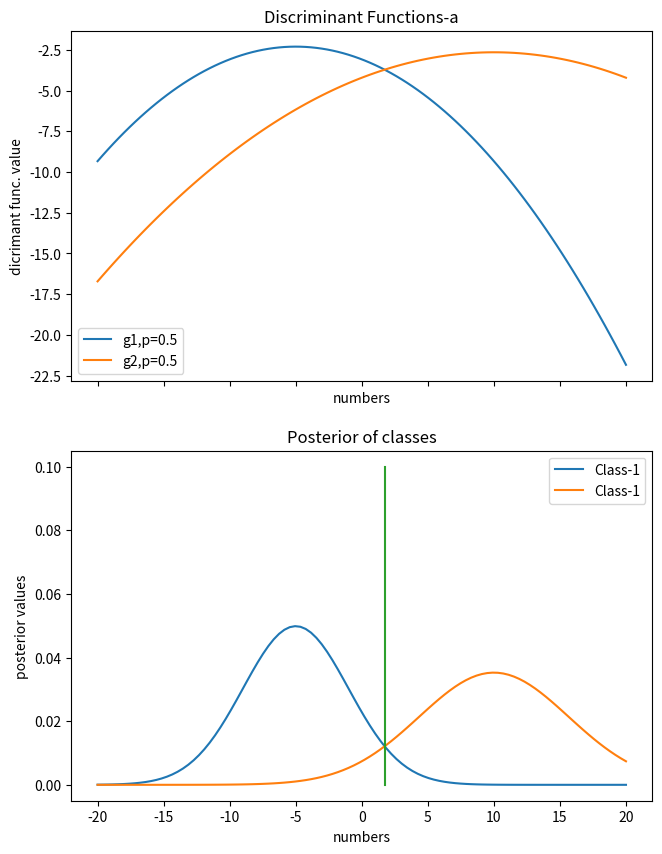
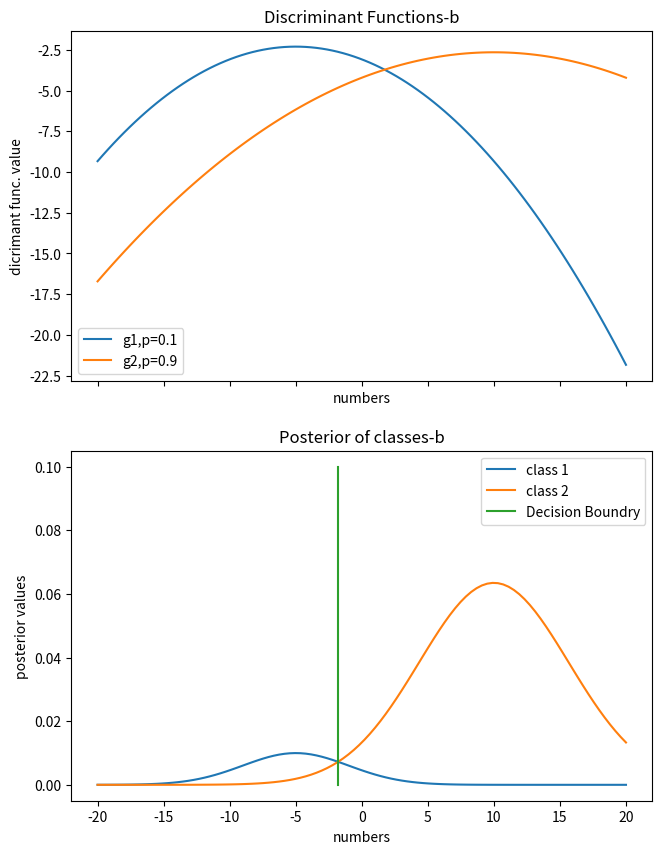
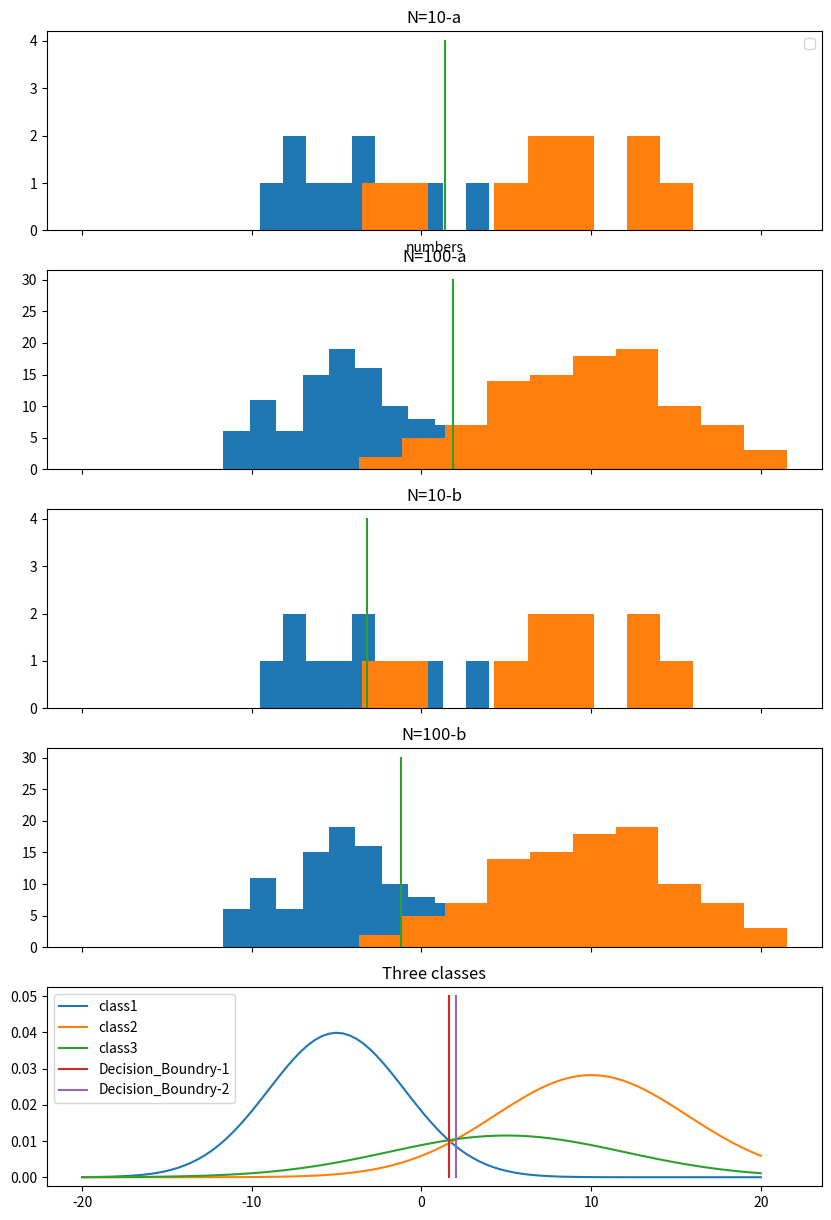

Reproduce these figures in Python, in order.
import numpy as np
import math
import matplotlib.pyplot as plt


x = np.linspace(-20, 20, num = 100)

def discrimant_func(mean,variance,p):
  standart_sapma = math.sqrt(variance)
  g = -1/2*math.log(2*math.pi)-math.log(standart_sapma) - ((x -mean)**2)/(2*variance)
  x2 = -1/(2*variance)
  x1 = 2*mean/(2*variance)
  x0 = -(mean**2)/(2*variance)-1/2*math.log(2*math.pi)-math.log(standart_sapma)+math.log(p)
  final = np.array([x2,x1,x0])
  return final,g;

def pdf(mean,variance_2):
  variance = math.sqrt(variance_2)
  f_pdf = (1/(math.sqrt(2*math.pi)*variance))*np.exp(-((x-mean)**2/(2*variance_2)))
  return f_pdf

#Q1a solutions.
g1_coef,g1 = discrimant_func(-5,16,0.5)
g2_coef,g2 = discrimant_func(10,32,0.5)

g_coef= g2_coef-g1_coef

g_coef.tolist()
x_coef = np.roots(g_coef)
x_bound = x_coef[1]

g1_pdf = pdf(-5,16)*0.5
g2_pdf = pdf(10,32)*0.5

f,(ax1,ax2) = plt.subplots(2,sharex=True,figsize=(7.5,10))
ax1.plot(x,g1,label='g1,p=0.5')
ax1.plot(x,g2,label='g2,p=0.5')
ax1.legend()
ax1.set_xlabel('numbers')
ax1.set_ylabel('dicrimant func. value')
ax1.legend()
ax1.set_title('Discriminant Functions-a')
ax2.plot(x,g1_pdf,label='Class-1')
ax2.plot(x,g2_pdf,label='Class-1')
ax2.legend()
ax2.set_xlabel('numbers')
ax2.set_ylabel('posterior values')
ax2.plot([x_bound, x_bound],[0,0.10],label='Decision Boundry')
print(x_bound)
ax2.set_title('Posterior of classes')


#Q1b solutions.
g1_coef,g1= discrimant_func(-5,16,0.1)
g2_coef,g2 = discrimant_func(10,32,0.9)

g_coef= g2_coef-g1_coef

g_coef.tolist()
x_coef = np.roots(g_coef)
x_bound = x_coef[1]

g1_pdf = pdf(-5,16)*0.1
g2_pdf = pdf(10,32)*0.9

f,(ax1,ax2) = plt.subplots(2,sharex=True,figsize=(7.5,10))

ax1.plot(x,g1,label='g1,p=0.1')
ax1.plot(x,g2,label='g2,p=0.9')
ax1.set_xlabel('numbers')
ax1.set_ylabel('dicrimant func. value')
ax1.legend()
ax1.set_title('Discriminant Functions-b')
ax2.plot(x,g1_pdf,label='class 1')
ax2.plot(x,g2_pdf,label='class 2')
ax2.set_xlabel('numbers')
ax2.set_ylabel('posterior values')
ax2.plot([x_bound, x_bound],[0,0.10],label='Decision Boundry')
print(x_bound)
ax2.set_title('Posterior of classes-b')
ax2.legend()


#Q1c solutions.

f,(ax1,ax2,ax3,ax4,ax5) = plt.subplots(5,sharex=True,figsize=(10,15))
mu1, sigma1 = -5, 4
mu2,sigma2 = 10,np.sqrt(32)
s1 = np.random.normal(mu1, sigma1, 10)
s2 = np.random.normal(mu2, sigma2, 10)
ax1.hist(s1)
ax1.hist(s2)
ax2.set_title('N=100-a')
ax1.set_title('N=10-a')
ax1.set_xlabel('numbers')
ax1.legend()
s1_100 = np.random.normal(mu1, sigma1, 100)
s2_100 = np.random.normal(mu2, sigma2, 100)
ax2.hist(s1_100)
ax2.hist(s2_100)
ax3.hist(s1)
ax3.hist(s2)
ax4.hist(s1_100)
ax4.hist(s2_100)
ax3.set_title('N=10-b')
ax4.set_title('N=100-b')
# for a section N=10
s1_mean_10 = s1.mean()
s1_std_10 = s1.std()
s2_mean_10 = s2.mean()
s2_std_10 = s2.std()
s1a_x,s1_a_func = discrimant_func(s1_mean_10,s1_std_10**2,0.5)
s2a_x,s2_a_func = discrimant_func(s2_mean_10,s2_std_10**2,0.5)
sa_coef = s2a_x-s1a_x;
sa_coef.tolist()
x_coef = np.roots(sa_coef)
ax1.plot([x_coef[1], x_coef[1]],[0,4])

# for a section N=100
s1_mean = s1_100.mean()
s1_std = s1_100.std()
s2_mean = s2_100.mean()
s2_std = s2_100.std()
s1a_x,s1_a_func = discrimant_func(s1_mean,s1_std**2,0.5)
s2a_x,s2_a_func = discrimant_func(s2_mean,s2_std**2,0.5)
sa_coef = s2a_x-s1a_x;
sa_coef.tolist()
x_coef = np.roots(sa_coef)
ax2.plot([x_coef[1], x_coef[1]],[0,30])

# for b section N=10
s1a_x,s1_a_func = discrimant_func(s1_mean_10,s1_std_10**2,0.1)
s2a_x,s2_a_func = discrimant_func(s2_mean_10,s2_std_10**2,0.9)
sa_coef = s2a_x-s1a_x;
sa_coef.tolist()
x_coef = np.roots(sa_coef)
ax3.plot([x_coef[1], x_coef[1]],[0,4])

# for b section N=100
s1a_x,s1_a_func = discrimant_func(s1_mean,s1_std**2,0.1)
s2a_x,s2_a_func = discrimant_func(s2_mean,s2_std**2,0.9)
sa_coef = s2a_x-s1a_x;
sa_coef.tolist()
x_coef = np.roots(sa_coef)
ax4.plot([x_coef[1], x_coef[1]],[0,30])
print(x_coef[1])

#Q1d solutions.
g1_x,g1 = discrimant_func(-5,16,0.4)
g2_x,g2 = discrimant_func(10,32,0.4)
g3_x,g3 = discrimant_func(+5,48,0.2)

x = np.linspace(-20, 20, num = 100)

q4d_g1_pdf = pdf(-5,16)*0.4
q4d_g2_pdf = pdf(10,32)*0.4
q4d_g3_pdf = pdf(5,48)*0.2

q13xcoef =g3_x-g1_x
q13xcoef.tolist()
x_coef = np.roots(q13xcoef)

q23xcoef = g3_x-g2_x
q23xcoef.tolist()
x_bound1 = np.roots(q23xcoef)
print(x_bound1[1])
ax5.plot(x,q4d_g1_pdf,label='class1')
ax5.plot(x,q4d_g2_pdf,label='class2')
ax5.plot(x,q4d_g3_pdf,label='class3')
ax5.plot([x_coef[1], x_coef[1]],[0,0.05],label='Decision_Boundry-1')
print(x_coef[1])
ax5.plot([x_bound1[1], x_bound1[1]],[0,0.05],label='Decision_Boundry-2')
ax5.legend()
ax5.set_title('Three classes')

plt.show()